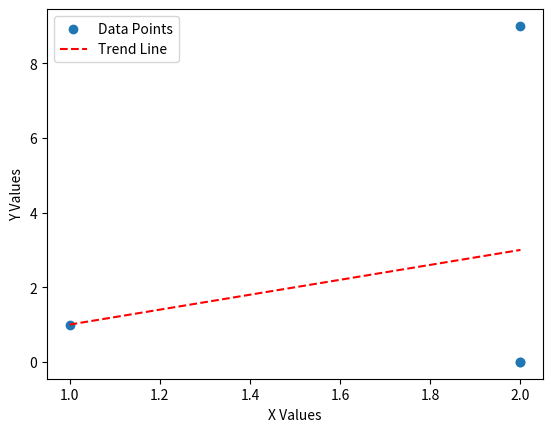

The matplotlib source for this figure:
import matplotlib.pyplot as plt
import numpy as np

# Define the list of pairs
data_pairs = [(1, 1), (2, 9), (2, 0), (2, 0)]

# Extract x-values and y-values from the list of pairs
x_values, y_values = zip(*data_pairs)

# Create a scatter plot
plt.scatter(x_values, y_values, label='Data Points')

# Fit a linear trend line (polynomial of degree 1) to the data
trend_coefficients = np.polyfit(x_values, y_values, 1)
trend_line = np.poly1d(trend_coefficients)

# Generate x values for the trend line
trend_x = np.linspace(min(x_values), max(x_values), 100)
# Calculate corresponding y values for the trend line
trend_y = trend_line(trend_x)

# Plot the trend line
plt.plot(trend_x, trend_y, color='red', linestyle='--', label='Trend Line')
# Calculate and print correlation coefficient
correlation_coefficient = np.corrcoef(x_values, y_values)[0, 1]
print(f"Correlation Coefficient: {correlation_coefficient}")

# Add labels and legend
plt.xlabel('X Values')
plt.ylabel('Y Values')
plt.legend()

# Show plot
plt.show()
